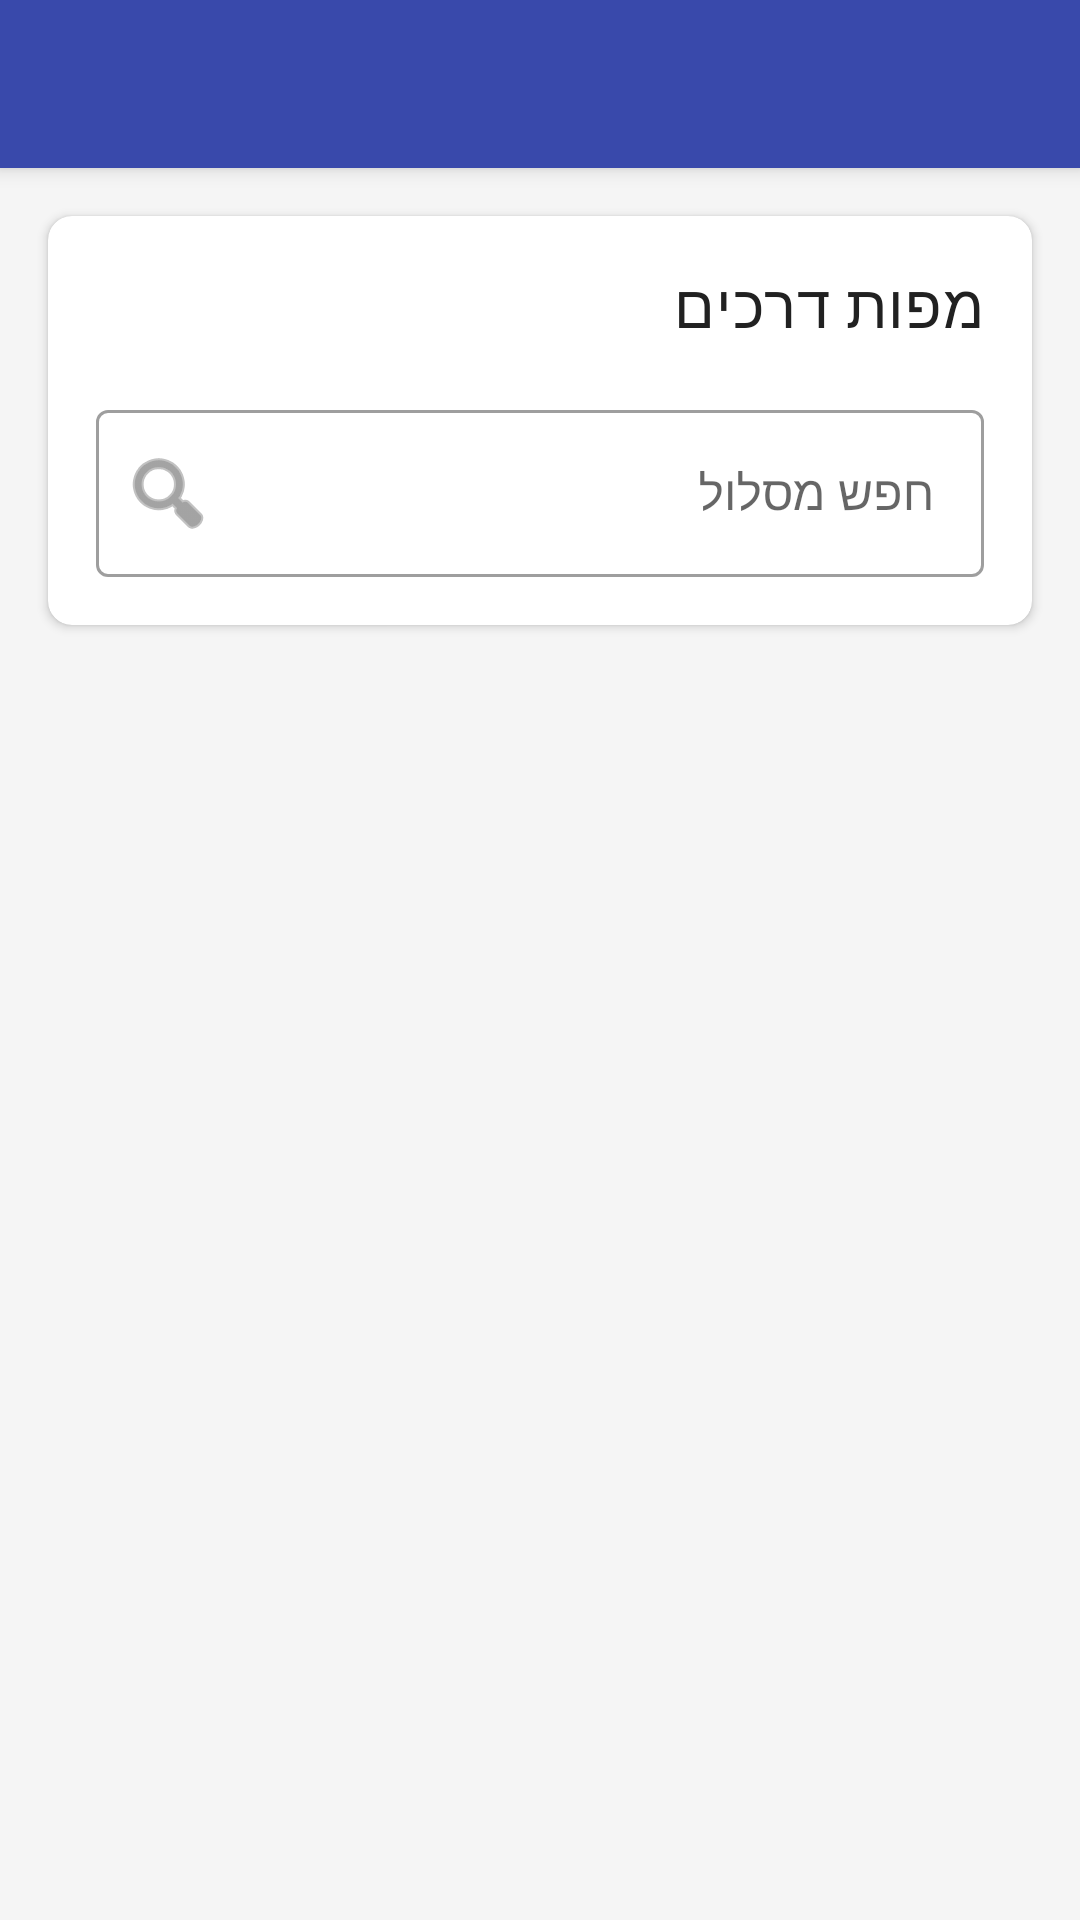

Layout XML and referenced resources for this Android screen:
<!-- AndroidManifest.xml: application theme Theme.TechLift -->
<!-- res/layout/activity_roadmaps.xml -->
<?xml version="1.0" encoding="utf-8"?>
<androidx.coordinatorlayout.widget.CoordinatorLayout xmlns:android="http://schemas.android.com/apk/res/android"
    xmlns:app="http://schemas.android.com/apk/res-auto"
    xmlns:tools="http://schemas.android.com/tools"
    android:layout_width="match_parent"
    android:layout_height="match_parent"
    android:background="@color/background"
    tools:context=".RoadmapsActivity">

    <com.google.android.material.appbar.AppBarLayout
        android:id="@+id/appBarLayout"
        android:layout_width="match_parent"
        android:layout_height="wrap_content"
        android:background="@color/primary">

        <androidx.appcompat.widget.Toolbar
            android:id="@+id/toolbar"
            android:layout_width="match_parent"
            android:layout_height="?attr/actionBarSize"
            android:theme="@style/ThemeOverlay.MaterialComponents.Dark.ActionBar" />

    </com.google.android.material.appbar.AppBarLayout>

    <androidx.core.widget.NestedScrollView
        android:layout_width="match_parent"
        android:layout_height="match_parent"
        android:fillViewport="true"
        app:layout_behavior="@string/appbar_scrolling_view_behavior">

        <LinearLayout
            android:layout_width="match_parent"
            android:layout_height="wrap_content"
            android:orientation="vertical">

            <com.google.android.material.card.MaterialCardView
                android:layout_width="match_parent"
                android:layout_height="wrap_content"
                android:layout_margin="16dp"
                app:cardCornerRadius="8dp"
                app:cardElevation="2dp">

                <LinearLayout
                    android:layout_width="match_parent"
                    android:layout_height="wrap_content"
                    android:orientation="vertical"
                    android:padding="16dp">

                    <TextView
                        android:layout_width="match_parent"
                        android:layout_height="wrap_content"
                        android:text="@string/roadmap_title"
                        android:textAppearance="@style/TextAppearance.TechLift.Headline"
                        android:textSize="20sp" />

                    <com.google.android.material.textfield.TextInputLayout
                        android:id="@+id/searchInputLayout"
                        style="@style/Widget.MaterialComponents.TextInputLayout.OutlinedBox"
                        android:layout_width="match_parent"
                        android:layout_height="wrap_content"
                        android:layout_marginTop="16dp"
                        android:hint="@string/search_path"
                        app:startIconDrawable="@android:drawable/ic_menu_search">

                        <com.google.android.material.textfield.TextInputEditText
                            android:id="@+id/searchInput"
                            android:layout_width="match_parent"
                            android:layout_height="wrap_content"
                            android:inputType="text" />
                    </com.google.android.material.textfield.TextInputLayout>
                </LinearLayout>
            </com.google.android.material.card.MaterialCardView>

            
            <androidx.recyclerview.widget.RecyclerView
                android:id="@+id/roadmapsRecyclerView"
                android:layout_width="match_parent"
                android:layout_height="match_parent"
                android:layout_marginStart="16dp"
                android:layout_marginEnd="16dp"
                android:layout_marginBottom="16dp"
                android:clipToPadding="false"
                android:padding="4dp"
                tools:listitem="@layout/item_roadmap" />

        </LinearLayout>
    </androidx.core.widget.NestedScrollView>

</androidx.coordinatorlayout.widget.CoordinatorLayout>
<!-- res/layout/item_roadmap.xml (included above) -->
<?xml version="1.0" encoding="utf-8"?>
<com.google.android.material.card.MaterialCardView xmlns:android="http://schemas.android.com/apk/res/android"
    xmlns:app="http://schemas.android.com/apk/res-auto"
    xmlns:tools="http://schemas.android.com/tools"
    android:id="@+id/roadmapCard"
    android:layout_width="match_parent"
    android:layout_height="wrap_content"
    android:layout_margin="4dp"
    android:clickable="true"
    android:focusable="true"
    app:cardCornerRadius="8dp"
    app:cardElevation="2dp">

    <androidx.constraintlayout.widget.ConstraintLayout
        android:layout_width="match_parent"
        android:layout_height="wrap_content"
        android:padding="16dp">

        <TextView
            android:id="@+id/roadmapTitle"
            android:layout_width="0dp"
            android:layout_height="wrap_content"
            android:textAppearance="@style/TextAppearance.TechLift.Headline"
            android:textSize="18sp"
            app:layout_constraintEnd_toEndOf="parent"
            app:layout_constraintStart_toStartOf="parent"
            app:layout_constraintTop_toTopOf="parent"
            tools:text="פיתוח תוכנה" />

        <TextView
            android:id="@+id/roadmapDescription"
            android:layout_width="0dp"
            android:layout_height="wrap_content"
            android:layout_marginTop="8dp"
            android:textAppearance="@style/TextAppearance.TechLift.Subtitle"
            app:layout_constraintEnd_toEndOf="parent"
            app:layout_constraintStart_toStartOf="parent"
            app:layout_constraintTop_toBottomOf="@+id/roadmapTitle"
            tools:text="למד את יסודות התכנות, צד שרת וצד לקוח" />

        <com.google.android.material.progressindicator.LinearProgressIndicator
            android:id="@+id/progressIndicator"
            android:layout_width="0dp"
            android:layout_height="wrap_content"
            android:layout_marginTop="8dp"
            android:progress="0"
            android:visibility="gone"
            app:layout_constraintEnd_toEndOf="parent"
            app:layout_constraintStart_toStartOf="parent"
            app:layout_constraintTop_toBottomOf="@+id/roadmapDescription"
            app:trackCornerRadius="8dp"
            app:trackThickness="8dp" />

    </androidx.constraintlayout.widget.ConstraintLayout>
</com.google.android.material.card.MaterialCardView>
<!-- resources referenced by this layout -->
<resources>
  <color name="background">#F5F5F5</color>
  <color name="primary">#3949AB</color>
  <string name="roadmap_title">מפות דרכים</string>
  <string name="search_path">חפש מסלול</string>
  <style name="TextAppearance.TechLift.Headline" parent="TextAppearance.MaterialComponents.Headline6">
          <item name="android:textColor">@color/text_primary</item>
      </style>
  <style name="TextAppearance.TechLift.Subtitle" parent="TextAppearance.MaterialComponents.Subtitle1">
          <item name="android:textColor">@color/text_secondary</item>
      </style>
  <style name="Theme.TechLift" parent="Theme.MaterialComponents.DayNight.NoActionBar">
          
          <item name="colorPrimary">@color/primary</item>
          <item name="colorPrimaryVariant">@color/primary_dark</item>
          <item name="colorOnPrimary">@color/white</item>
          
          <item name="colorSecondary">@color/secondary</item>
          <item name="colorSecondaryVariant">@color/secondary_dark</item>
          <item name="colorOnSecondary">@color/black</item>
          
          <item name="android:statusBarColor">?attr/colorPrimaryVariant</item>
          
          <item name="android:windowBackground">@color/background</item>
      </style>
  <color name="text_primary">#212121</color>
  <color name="text_secondary">#757575</color>
  <color name="primary_dark">#303F9F</color>
  <color name="white">#FFFFFFFF</color>
  <color name="secondary">#00BFA5</color>
  <color name="secondary_dark">#008E76</color>
  <color name="black">#FF000000</color>
</resources>
